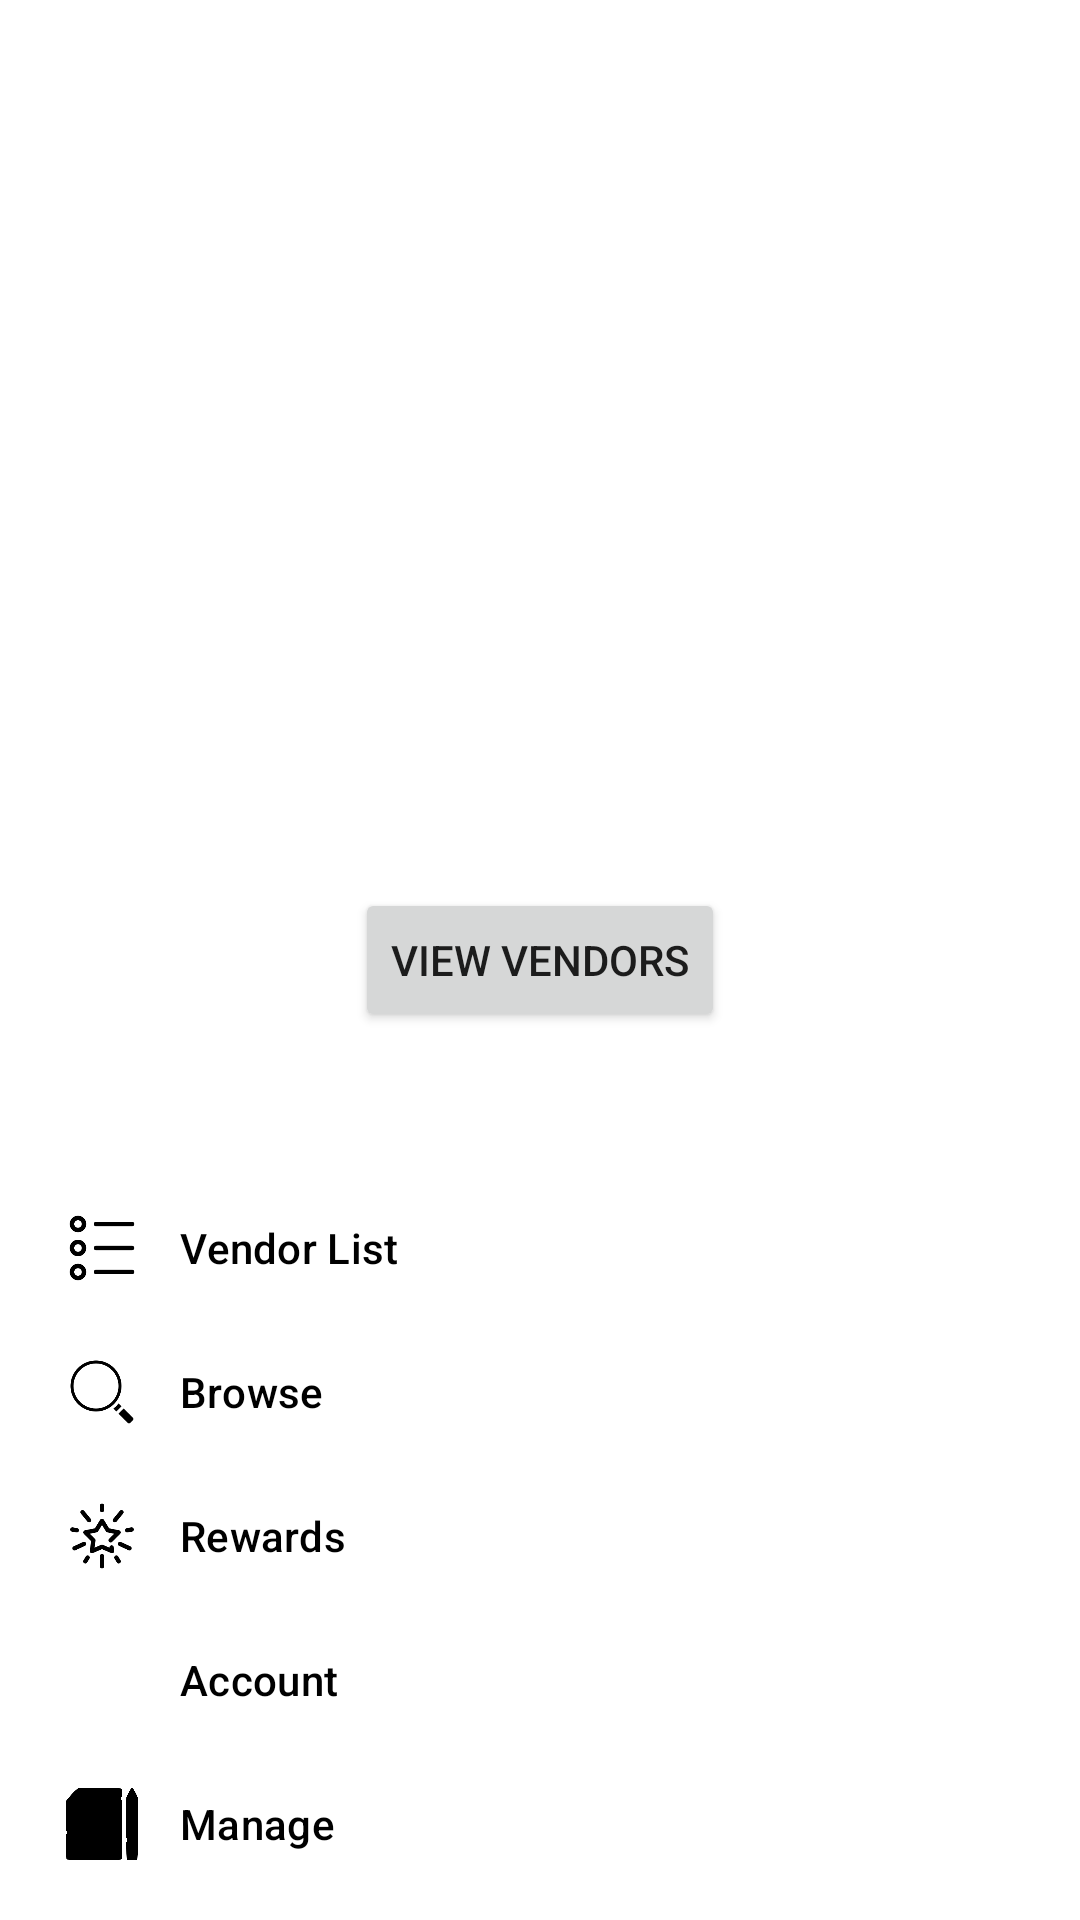

This screen was rendered from an Android layout file. Write that file and the resources it references.
<!-- AndroidManifest.xml: application theme Theme.Foodies -->
<!-- res/layout/fragment_home.xml -->
<?xml version="1.0" encoding="utf-8"?>
<androidx.constraintlayout.widget.ConstraintLayout xmlns:android="http://schemas.android.com/apk/res/android"
    xmlns:app="http://schemas.android.com/apk/res-auto"
    xmlns:tools="http://schemas.android.com/tools"
    android:layout_width="match_parent"
    android:layout_height="match_parent"
    tools:context=".MainActivity">

    <FrameLayout
        android:id="@+id/main_container"
        android:layout_width="match_parent"
        android:layout_height="match_parent"
        app:layout_constraintTop_toBottomOf="parent" />

    <Button
        android:id="@+id/button_ViewVendors"
        android:layout_width="wrap_content"
        android:layout_height="wrap_content"
        android:text="View Vendors"
        app:layout_constraintBottom_toBottomOf="parent"
        app:layout_constraintEnd_toEndOf="parent"
        app:layout_constraintStart_toStartOf="parent"
        app:layout_constraintTop_toTopOf="parent" />


    <FrameLayout
        android:id="@+id/nav_host_fragment"
        android:layout_width="0dp"
        android:layout_height="0dp"
        app:layout_constraintBottom_toTopOf="parent"
        app:layout_constraintEnd_toEndOf="parent"
        app:layout_constraintStart_toStartOf="parent"
        app:layout_constraintTop_toTopOf="parent"
        />
    <com.google.android.material.navigation.NavigationView
        android:id="@+id/bottom_nav"
        android:layout_width="0dp"
        android:layout_height="wrap_content"
        app:layout_constraintBottom_toBottomOf="parent"
        app:layout_constraintEnd_toEndOf="parent"
        app:layout_constraintStart_toStartOf="parent"
        app:menu="@menu/bottom_nav_menu"
        />

</androidx.constraintlayout.widget.ConstraintLayout>
<!-- resources referenced by this layout -->
<resources>
  <style name="Theme.Foodies" parent="Theme.MaterialComponents.DayNight.DarkActionBar">
          
          <item name="colorPrimary">@color/black</item>
          <item name="colorPrimaryVariant">@color/black</item>
          <item name="colorOnPrimary">@color/white</item>
          
          <item name="colorSecondary">@color/teal_700</item>
          <item name="colorSecondaryVariant">@color/teal_700</item>
          <item name="colorOnSecondary">@color/black</item>
          
          <item name="android:statusBarColor">@color/black</item>
  
  
  
      </style>
  <color name="black">#FF000000</color>
  <color name="white">#FFFFFFFF</color>
  <color name="teal_700">#FF018786</color>
</resources>
